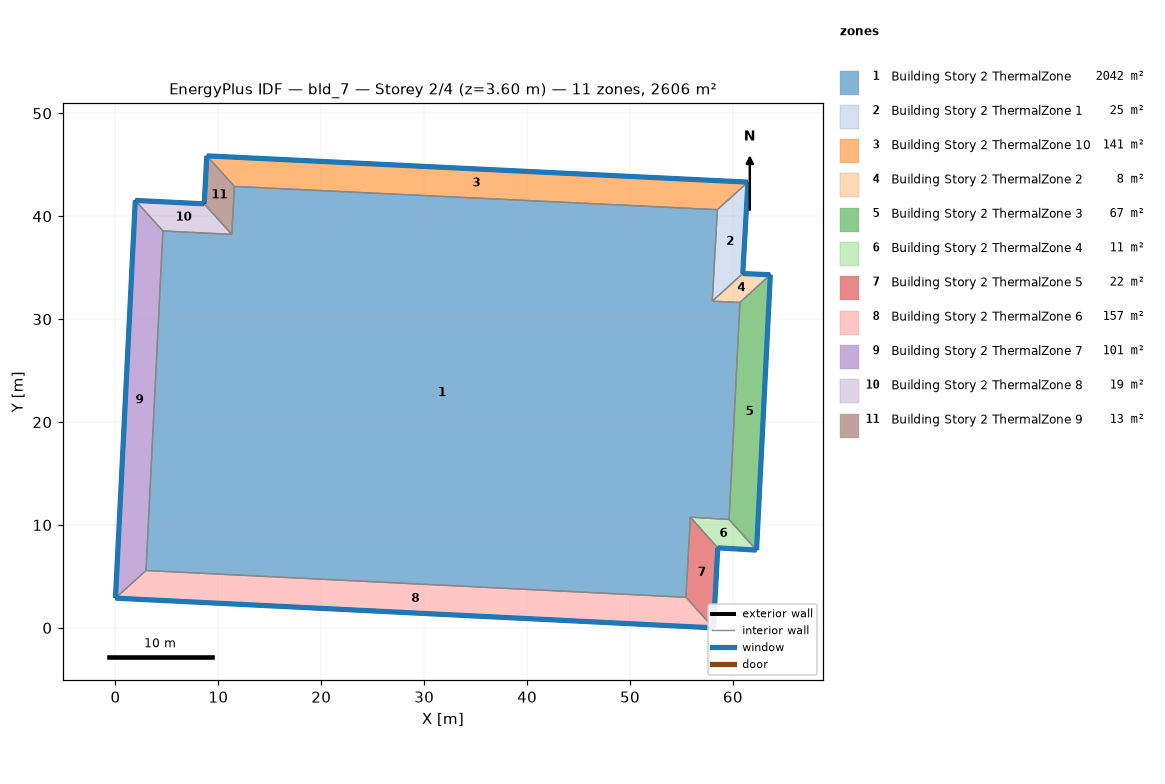
=== STOREY PLAN SPEC (per zone: floor XY polygon, exterior-wall plan segments, windows/doors) ===
zone 1: Building Story 2 ThermalZone  (2041.8 m²)
  floor: (58.49, 40.64) (58.00, 31.74) (60.68, 31.62) (59.63, 10.53) (55.87, 10.76) (55.43, 2.97) (2.97, 5.57) (4.61, 38.57) (11.30, 38.23) (11.56, 42.90)
  interior walls: 10
zone 2: Building Story 2 ThermalZone 1  (25.1 m²)
  floor: (61.46, 43.31) (60.96, 34.43) (58.00, 31.74) (58.49, 40.64)
  exterior wall: (60.96, 34.43) – (61.46, 43.31)  [8.9 m]
    window: (60.96, 34.45) – (61.46, 43.29)  [9.6 m²]
  interior walls: 3
zone 3: Building Story 2 ThermalZone 10  (140.8 m²)
  floor: (8.88, 45.87) (61.46, 43.31) (58.49, 40.64) (11.56, 42.90)
  exterior wall: (61.46, 43.31) – (8.88, 45.87)  [52.6 m]
    window: (61.44, 43.31) – (8.90, 45.87)  [56.9 m²]
  interior walls: 3
zone 4: Building Story 2 ThermalZone 2  (7.6 m²)
  floor: (60.96, 34.43) (63.64, 34.32) (60.68, 31.62) (58.00, 31.74)
  exterior wall: (63.64, 34.32) – (60.96, 34.43)  [2.7 m]
    window: (63.61, 34.32) – (60.98, 34.43)  [2.9 m²]
  interior walls: 3
zone 5: Building Story 2 ThermalZone 3  (67.5 m²)
  floor: (63.64, 34.32) (62.30, 7.55) (59.63, 10.53) (60.68, 31.62)
  exterior wall: (62.30, 7.55) – (63.64, 34.32)  [26.8 m]
    window: (62.30, 7.58) – (63.64, 34.29)  [28.9 m²]
  interior walls: 3
zone 6: Building Story 2 ThermalZone 4  (10.6 m²)
  floor: (62.30, 7.55) (58.53, 7.77) (55.87, 10.76) (59.63, 10.53)
  exterior wall: (58.53, 7.77) – (62.30, 7.55)  [3.8 m]
    window: (58.56, 7.77) – (62.27, 7.55)  [4.1 m²]
  interior walls: 3
zone 7: Building Story 2 ThermalZone 5  (22.1 m²)
  floor: (58.53, 7.77) (58.11, 0.00) (55.43, 2.97) (55.87, 10.76)
  exterior wall: (58.11, 0.00) – (58.53, 7.77)  [7.8 m]
    window: (58.11, 0.03) – (58.53, 7.75)  [8.4 m²]
  interior walls: 3
zone 8: Building Story 2 ThermalZone 6  (156.7 m²)
  floor: (58.11, 0.00) (-0.00, 2.89) (2.97, 5.57) (55.43, 2.97)
  exterior wall: (-0.00, 2.89) – (58.11, 0.00)  [58.2 m]
    window: (0.03, 2.89) – (58.09, 0.00)  [62.8 m²]
  interior walls: 3
zone 9: Building Story 2 ThermalZone 7  (101.4 m²)
  floor: (-0.00, 2.89) (1.93, 41.54) (4.61, 38.57) (2.97, 5.57)
  exterior wall: (1.93, 41.54) – (-0.00, 2.89)  [38.7 m]
    window: (1.92, 41.51) – (0.00, 2.91)  [41.8 m²]
  interior walls: 3
zone 10: Building Story 2 ThermalZone 8  (19.0 m²)
  floor: (1.93, 41.54) (8.62, 41.20) (11.30, 38.23) (4.61, 38.57)
  exterior wall: (8.62, 41.20) – (1.93, 41.54)  [6.7 m]
    window: (8.60, 41.20) – (1.95, 41.54)  [7.2 m²]
  interior walls: 3
zone 11: Building Story 2 ThermalZone 9  (13.2 m²)
  floor: (8.62, 41.20) (8.88, 45.87) (11.56, 42.90) (11.30, 38.23)
  exterior wall: (8.88, 45.87) – (8.62, 41.20)  [4.7 m]
    window: (8.87, 45.84) – (8.63, 41.23)  [5.0 m²]
  interior walls: 3

=== DERIVED (storey summary) ===
Building: bld_7
Storey: 2 of 4  (floor level z = 3.60 m)
Storey gross floor area: 2605.8 m²
Zones on this storey: 11
  - Building Story 2 ThermalZone: floor 2041.8 m²
  - Building Story 2 ThermalZone 1: floor 25.1 m²; exterior wall 8.9 m (32.0 m²); 1 window(s) 9.6 m²; WWR 30.0%
  - Building Story 2 ThermalZone 10: floor 140.8 m²; exterior wall 52.6 m (189.5 m²); 1 window(s) 56.9 m²; WWR 30.0%
  - Building Story 2 ThermalZone 2: floor 7.6 m²; exterior wall 2.7 m (9.7 m²); 1 window(s) 2.9 m²; WWR 30.0%
  - Building Story 2 ThermalZone 3: floor 67.5 m²; exterior wall 26.8 m (96.5 m²); 1 window(s) 28.9 m²; WWR 30.0%
  - Building Story 2 ThermalZone 4: floor 10.6 m²; exterior wall 3.8 m (13.6 m²); 1 window(s) 4.1 m²; WWR 30.0%
  - Building Story 2 ThermalZone 5: floor 22.1 m²; exterior wall 7.8 m (28.0 m²); 1 window(s) 8.4 m²; WWR 30.0%
  - Building Story 2 ThermalZone 6: floor 156.7 m²; exterior wall 58.2 m (209.5 m²); 1 window(s) 62.8 m²; WWR 30.0%
  - Building Story 2 ThermalZone 7: floor 101.4 m²; exterior wall 38.7 m (139.3 m²); 1 window(s) 41.8 m²; WWR 30.0%
  - Building Story 2 ThermalZone 8: floor 19.0 m²; exterior wall 6.7 m (24.1 m²); 1 window(s) 7.2 m²; WWR 30.0%
  - Building Story 2 ThermalZone 9: floor 13.2 m²; exterior wall 4.7 m (16.8 m²); 1 window(s) 5.0 m²; WWR 30.0%
Zone adjacency: (none detected)